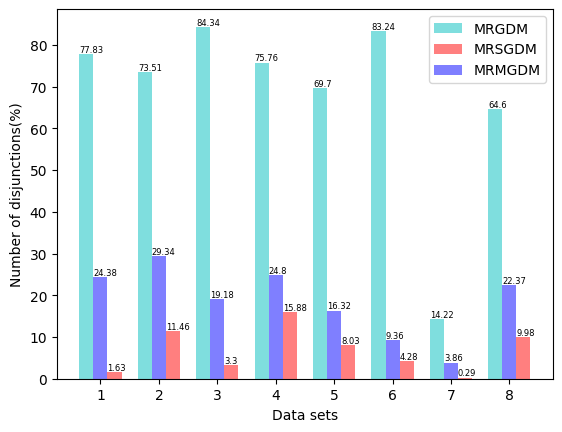

The matplotlib source for this figure:
from matplotlib import pyplot as plt
from pylab import *                #支持中文


mpl.rcParams['font.sans-serif'] = ['SimHei']


def draw(x,y):
    # x = range(len(names))
    plt.plot(x, y, marker='o',color = 'b', mec='b', mfc='b',label='all classes')
    # plt.plot(x, y1, marker='*', color = 'r',ms=10,  label=u'y=x^3曲线图')
    plt.legend()  # 让图例生效
    # plt.xticks(x, names)   #轴刻度间隔   显示标签   标签字体倾斜度和颜色等外观属性
    plt.margins(0)  #据边缘的距离
    plt.subplots_adjust(bottom=0.2)
    plt.xlabel("Size of universe") #X轴标签
    plt.ylabel("Time consumption(s)") #Y轴标签
    # plt.title("A simple plot") #标题
    plt.show()

def draw_Compare(x,y,y1):
    plt.plot(x, y, marker='o',color = 'b', mec='b', mfc='b',label='all classes')
    plt.plot(x, y1, marker='*', color = 'r',ms=10,  label='single class')
    plt.legend()  # 让图例生效
    # plt.xticks(x, names)   #轴刻度间隔   显示标签   标签字体倾斜度和颜色等外观属性
    plt.margins(0)  #据边缘的距离
    plt.subplots_adjust(bottom=0.2)
    plt.xlabel("Size of universe") #X轴标签
    plt.ylabel("Time consumption(s)") #Y轴标签
    # plt.title("A simple plot") #标题
    plt.show()

#广义决策特定类
def draw_three_universe(x,y,y1,y2):
    plt.rcParams['font.sans-serif'] = 'times new roman'  # 设置全局字体，会被局部字体顶替
    plt.plot(x, y, marker='^', color='c', ms=10, label='MRGDM')
    plt.plot(x, y1, marker='o', color='r', label='MRSGDM(class:1;value:0)')
    plt.plot(x, y2, marker='*', color='b', ms=10, label='MRSGDM(class:1,2;value:0,3)')
    plt.legend()  # 让图例生效
    # plt.xticks(x, names)   #轴刻度间隔   显示标签   标签字体倾斜度和颜色等外观属性
    plt.margins(0)  #据边缘的距离
    plt.subplots_adjust(bottom=0.2)
    plt.xlabel("Size of universe") #X轴标签
    plt.ylabel("Time consumption(s)") #Y轴标签
    # plt.title("A simple plot") #标题
    plt.show()

#广义决策特定类
def draw_three_attribute(x,y,y1,y2):
    plt.rcParams['font.sans-serif'] = 'times new roman'  # 设置全局字体，会被局部字体顶替
    plt.plot(x, y, marker='^', color='c', ms=10, label='MRGDM')
    plt.plot(x, y1, marker='o', color='r', label='MRSGDM(class:1;value:0)')
    plt.plot(x, y2, marker='*', color='b', ms=10, label='MRSGDM(class:1,2;value:0,3)')
    plt.legend()  # 让图例生效
    # plt.xticks(x, names)   #轴刻度间隔   显示标签   标签字体倾斜度和颜色等外观属性
    plt.margins(0)  #据边缘的距离
    plt.subplots_adjust(bottom=0.2)
    plt.xlabel("Size of attribute") #X轴标签
    plt.ylabel("Time consumption(s)") #Y轴标签
    # plt.title("A simple plot") #标题
    plt.show()


def draw_four_universe(x,y,y1,y2,y3):

    plt.rcParams['font.sans-serif'] = 'times new roman'  # 设置全局字体，会被局部字体顶替
    plt.plot(x, y3, marker='^', color='c', ms=10, label='PRDM')
    plt.plot(x, y, marker='o',color = 'r',label='CSPRDM $d_1$')
    plt.plot(x, y1, marker='*', color = 'b',ms=10,  label='CSPRDM $d_2$')
    plt.plot(x, y2, marker='v', color='g', ms=10, label='CSPRDM $d_3$')

    plt.legend()  # 让图例生效
    # plt.xticks(x, names)   #轴刻度间隔   显示标签   标签字体倾斜度和颜色等外观属性
    plt.margins(0)  #据边缘的距离
    plt.subplots_adjust(bottom=0.2)
    plt.xlabel("Size of universe") #X轴标签
    plt.ylabel("Time consumption(s)") #Y轴标签
    # plt.title("A simple plot") #标题
    plt.show()

def draw_four_attribute(x,y,y1,y2,y3):

    plt.rcParams['font.sans-serif'] = 'times new roman'  # 设置全局字体，会被局部字体顶替
    plt.plot(x, y3, marker='^', color='c', ms=10, label='PRDM')
    plt.plot(x, y, marker='o', color='r', label='CSPRDM $d_1$')
    plt.plot(x, y1, marker='*', color='b', ms=10, label='CSPRDM $d_2$')
    plt.plot(x, y2, marker='v', color='g', ms=10, label='CSPRDM $d_3$')

    plt.legend()  # 让图例生效
    # plt.xticks(x, names)   #轴刻度间隔   显示标签   标签字体倾斜度和颜色等外观属性
    plt.margins(0)  #据边缘的距离
    plt.subplots_adjust(bottom=0.2)
    plt.xlabel("Size of attribute") #X轴标签
    plt.ylabel("Time consumption(s)") #Y轴标签
    # plt.title("A simple plot") #标题
    plt.show()

# def Histogram(tick_label,y,y1,y2,y3):   #并列柱状图
#     x =  np.arange(len(tick_label))
#     bar_width = 0.2
#     plt.bar(x, y, bar_width, align="center", color="c", label="all classes(K=4)", alpha=0.5)
#     x = x + bar_width
#     plt.bar(x, y1, bar_width, color="b", align="center", label="single class(K=4)", alpha=0.5)
#     x = x + bar_width
#     plt.bar(x , y2, bar_width, color="g", align="center", label="single class(K=8)", alpha=0.5)
#     x = x + bar_width
#     plt.bar(x, y3, bar_width, color="r", align="center", label="single class(K=16)", alpha=0.5)
#     plt.xlabel("Size of universe")
#     plt.ylabel("差别项个数")
#     plt.xticks(x + bar_width / 4, tick_label)
#     plt.legend()
#     plt.show()

def Histogram_1():  # 并列柱状图
    plt.rcParams['font.sans-serif'] = 'times new roman'  # 设置全局字体，会被局部字体顶替
    y = [70.2, 18.3, 70.0, 42.4, 60.94, 68.54, 44.9, 50.8]
    y1 = [28.8, 0.7, 26.2, 3.7, 21.47, 14.71, 5.5, 10.7]
    y2 = [7.4, 0.3, 12.8, 2.8, 6.91, 2.89, 0.9, 2.7]
    y3 = [1.9, 0.3, 1.1, 0.9, 2.89, 0.26, 0.9, 0.09]
    tick_label = ["Concrete Slump Test", "Forest Fires", "Garments Worker Productivity", "Computer Hardware",
                  "Behavior of the urban traffic", "Dow Jones Index", "Image Segmentation(210)",
                  "Image Segmentation(2100)"]
    x = np.arange(len(tick_label))  # 横坐标范围
    total_width, n = 0.8, 4  # 柱状图总宽度，有几组数据
    width = total_width / n  # 单个柱状图的宽度
    x1 = x - width * 1.5  # 第一组数据柱状图横坐标起始位置
    x2 = x1 + width  # 第二组数据柱状图横坐标起始位置
    x3 = x2 + width
    x4 = x3 + width

    plt.bar(x1, y, width=width, color="c", label="PRDM", alpha=0.5)
    plt.bar(x2, y1, width=width, color="b", align="center", label="CSPRDM $d_1$", alpha=0.5)
    plt.bar(x3, y2, width=width, color="g", align="center", label="CSPRDM $d_2$", alpha=0.5)
    plt.bar(x4, y3, width=width, color="r", align="center", label="CSPRDM $d_3$", alpha=0.5)
    plt.xlabel("Data sets")
    plt.ylabel("Number of disjunctions(%)")
    plt.xticks(x, tick_label, rotation=60)
    plt.legend()
    plt.show()


def auto_label(rects):
    for rect in rects:
        height = rect.get_height()
        plt.annotate('{}'.format(height), # put the detail data
                    xy=(rect.get_x() + rect.get_width() / 2, height), # get the center location.
                    xytext=(0, 3),  # 3 points vertical offset
                    textcoords="offset points",
                    ha='center', va='bottom')


def auto_text(rects):
    for rect in rects:
        plt.text(rect.get_x(), rect.get_height(), rect.get_height(), ha='left', va='bottom',fontsize = 6)

#广义决策特定类
def Histogram_2():  # 并列柱状图

    plt.rcParams['font.sans-serif'] = 'times new roman'  # 设置全局字体，会被局部字体顶替
    y = [77.83,73.51,84.34,75.76,69.70,83.24,14.22,64.60]
    y1 = [1.63,11.46,3.30,15.88,8.03,4.28,0.29,9.98]
    y2 = [24.38,29.34,19.18,24.80,16.32,9.36,3.86,22.37]
    tick_label = ["1", "2", "3", "4",
                  "5", "6", "7",
                  "8"]
    x = np.arange(len(tick_label))  # 横坐标范围
    total_width, n = 0.72, 3  # 柱状图总宽度，有几组数据
    width = total_width / n  # 单个柱状图的宽度
    x1 = x - width * 1  # 第一组数据柱状图横坐标起始位置

    x3 = x1 + width
    x2 = x3 + width  # 第二组数据柱状图横坐标起始位置

    rects1 = plt.bar(x1, y, width=width, color="c", label="MRGDM", alpha=0.5)
    rects2 = plt.bar(x2, y1, width=width, color="r", align="center", label="MRSGDM", alpha=0.5)
    rects3 = plt.bar(x3, y2, width=width, color="b", align="center", label="MRMGDM", alpha=0.5)

    # for a,b in zip(x1,y):
    #     plt.text(a,b,'%.2f'%b,ha='center',va='bottom',fontsize = 7)
    # for a,b in zip(x2,y):
    #     plt.text(a,b,'%.2f'%b,ha='center',va='bottom',fontsize = 7)
    # for a,b in zip(x3,y):
    #     plt.text(a,b,'%.2f'%b,ha='center',va='bottom',fontsize = 7)
    auto_text(rects1)
    auto_text(rects2)
    auto_text(rects3)
    plt.xlabel("Data sets")
    plt.ylabel("Number of disjunctions(%)")
    plt.xticks(x, tick_label)
    plt.legend()
    plt.show()

if __name__ == '__main__':
    # Histogram_1()
    Histogram_2()
